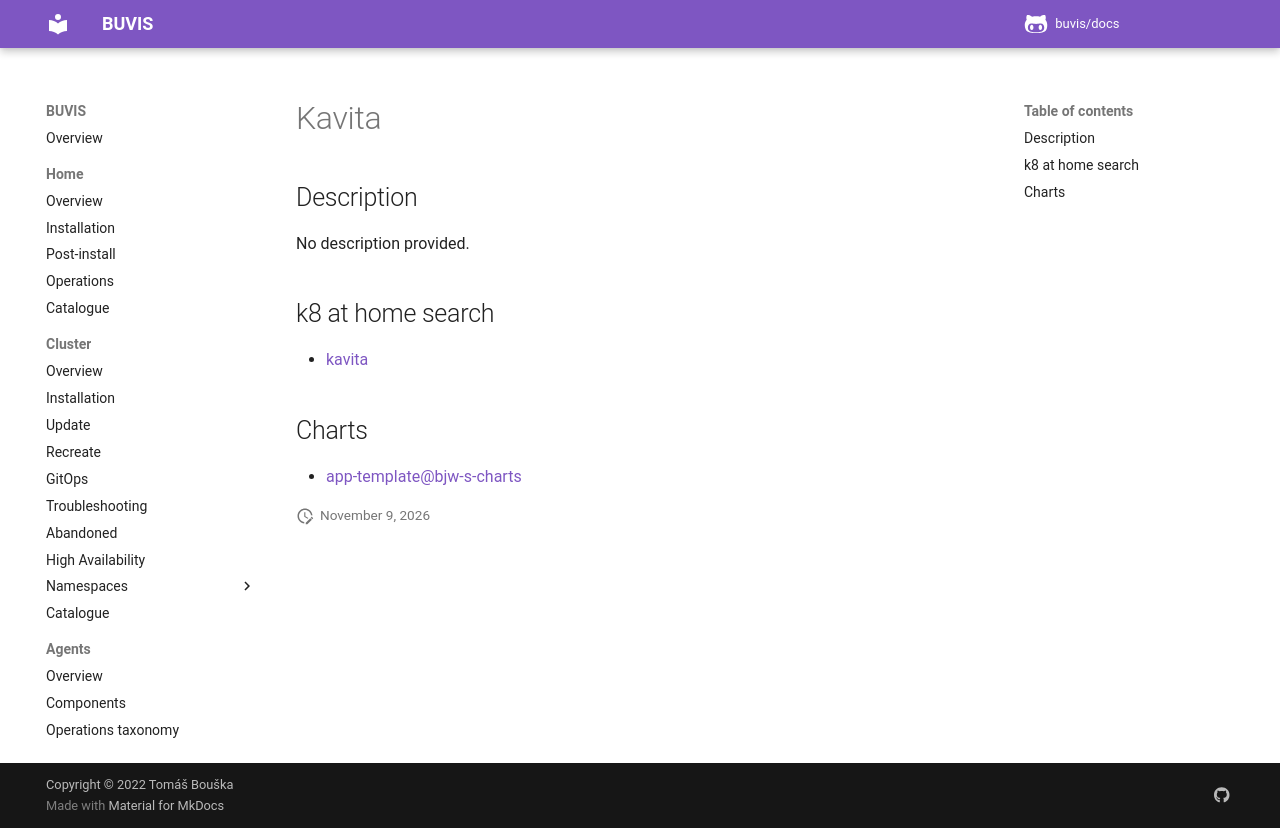

repository: buvis/docs · page: cluster/catalogue/kavita/index.html · generator: mkdocs

# Kavita

## Description

No description provided.

## k8 at home search

- [kavita](https://nanne.dev/k8s-at-home-search/#/kavita)

## Charts

- [app-template@bjw-s-charts](https://bjw-s.github.io/helm-charts/)
